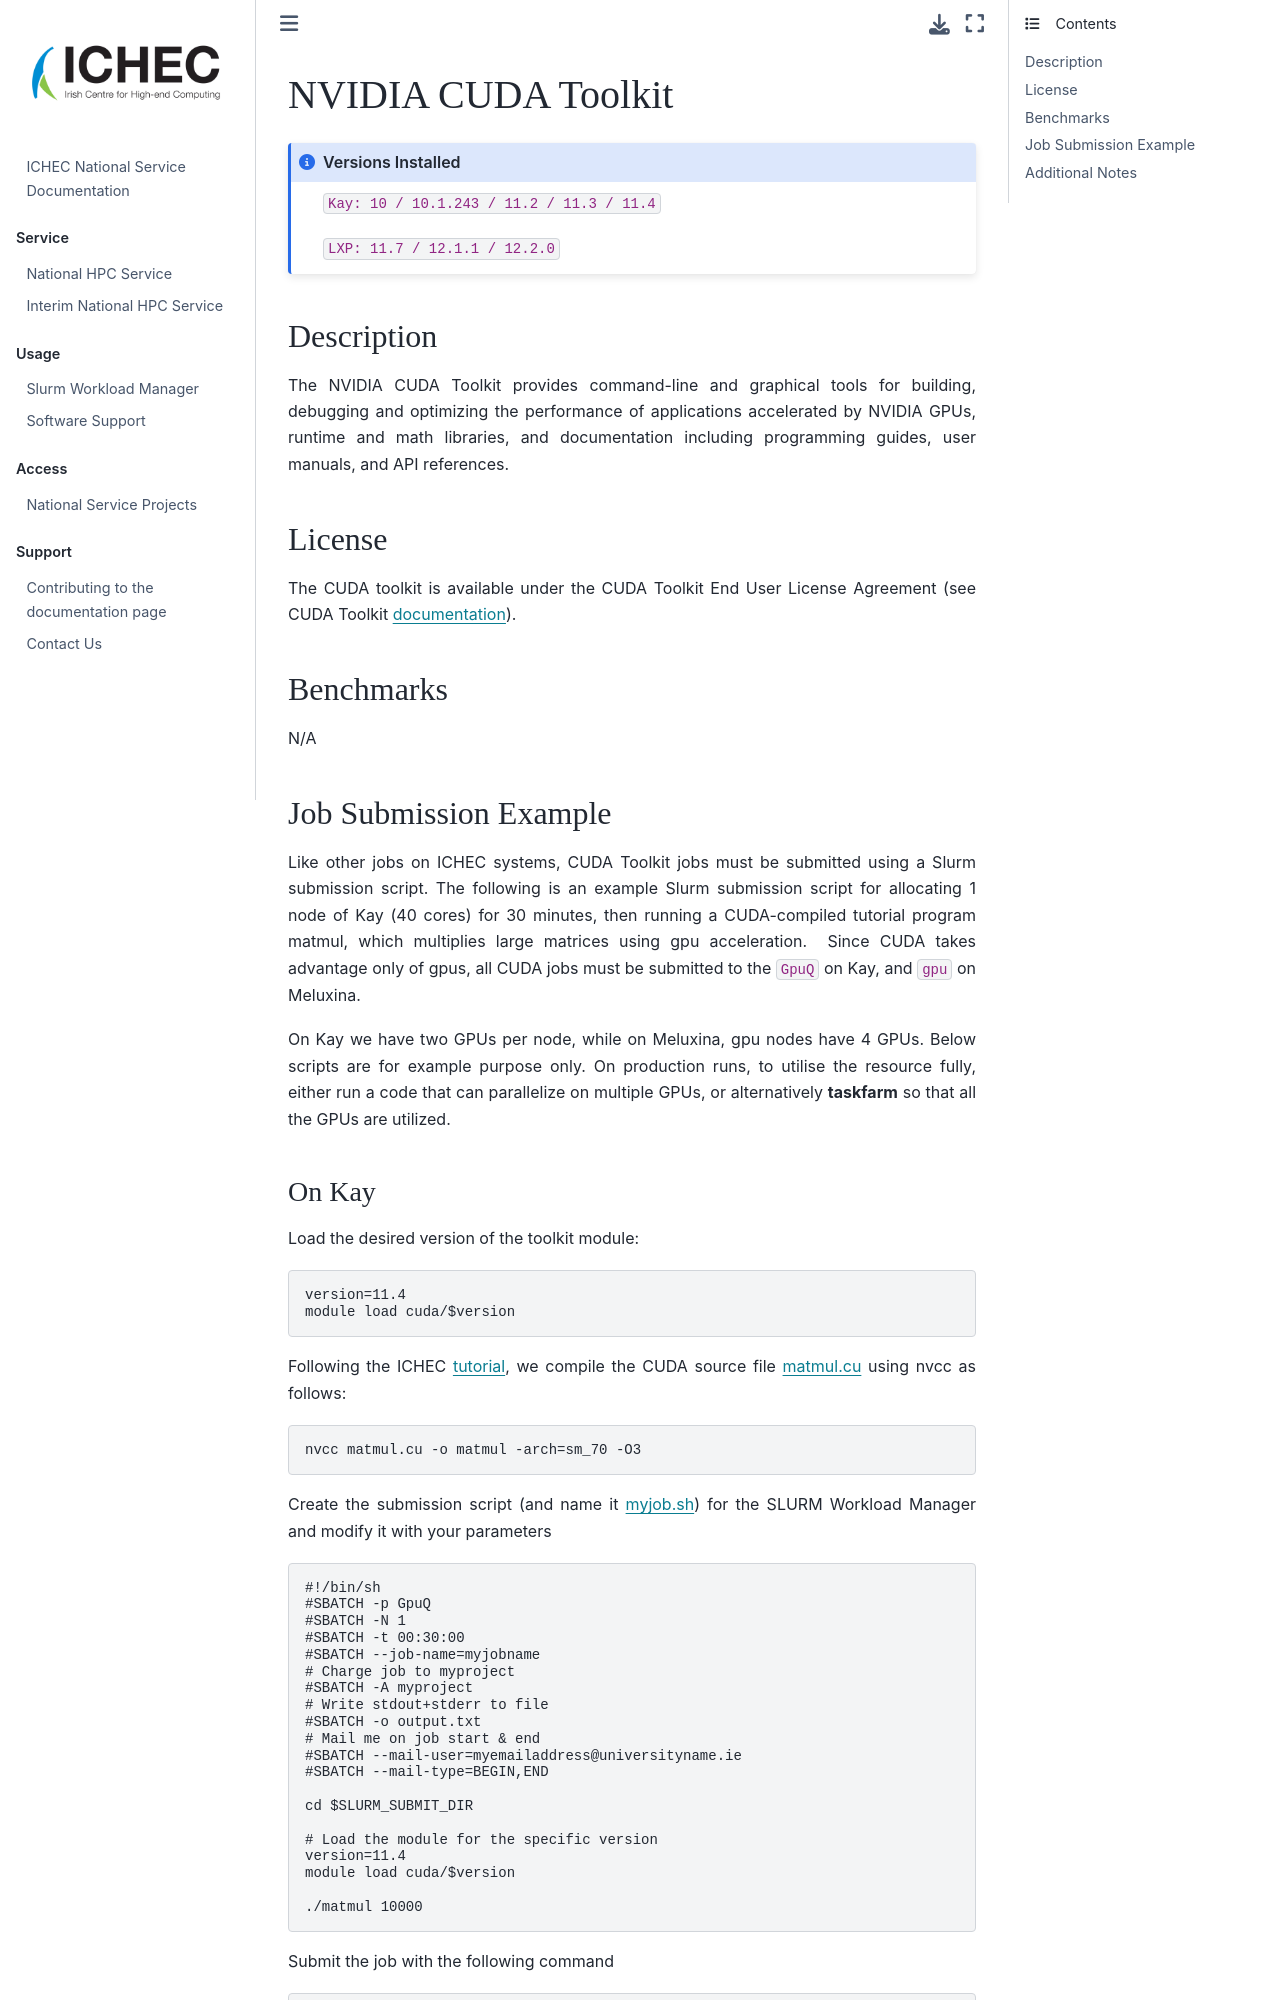

repository: ICHEC/interim-service · page: softwares/cuda-toolkit.html · generator: jekyll

# NVIDIA CUDA Toolkit

```{admonition} Versions Installed
:class: note

`Kay: 10 / 10.1.243 / 11.2 / 11.3 / 11.4`

`LXP: 11.7 / 12.1.1 / 12.2.0`

```

## Description

The NVIDIA CUDA Toolkit provides command-line and graphical tools for
building, debugging and optimizing the performance of applications
accelerated by NVIDIA GPUs, runtime and math libraries, and
documentation including programming guides, user manuals, and API
references.

## License

The CUDA toolkit is available under the CUDA Toolkit End User License
Agreement (see CUDA Toolkit [documentation](https://docs.nvidia.com/cuda/eula/index.html)).

## Benchmarks

N/A

## Job Submission Example

Like other jobs on ICHEC systems, CUDA Toolkit jobs must be submitted using a Slurm submission script. The following is an example Slurm submission script for allocating 1 node of Kay (40 cores) for 30 minutes, then running a CUDA-compiled tutorial program matmul, which multiplies large matrices using gpu acceleration.  Since CUDA takes advantage only of gpus, all CUDA jobs must be submitted to the `GpuQ` on Kay, and `gpu` on Meluxina.

On Kay we have two GPUs per node, while on Meluxina, gpu nodes have 4 GPUs. Below scripts are for example purpose only. On production runs, to utilise the resource fully, either run a code that can parallelize on multiple GPUs, or alternatively **taskfarm** so that all the GPUs are utilized.
